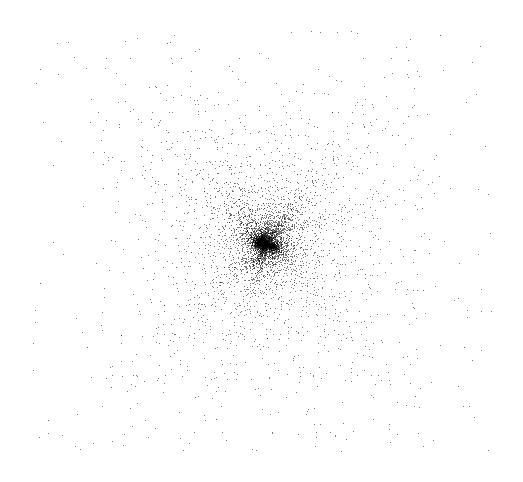

Write the Python code that produced this figure.
import numpy as np
import matplotlib.pyplot as plt
import math
import random




def func(x,a):
    # xp = a*x + ((2*(1-a)*(x**2))/(1+ x**2)**2)
    xp = a*x + 2*(1-a)*(x**2)*(1+(x**2))**-2
    # xp = a*x + ((2*(1-a)*(x**2))/(1+ x**2))
    return xp


# print(np.round(np.sin(2*math.pi),5))

# ab = (0.31,1.0)
# ab = (-0.192,0.982)
ab = (0.008,-0.7)

def Mira(xy, ab):
    x, y = xy
    a, b = ab
    
    dx = b*y + func(x,a)
    dy = -x + func(dx,a)
    # print(dy)
    return np.array([dx,dy])

fig,ax = plt.subplots()

steps = 5000
ranje = 10

for j in range(250):
    XY = np.empty((steps+1,2))
    XY[0] = (random.uniform(-ranje,ranje),random.uniform(-ranje,ranje))
    # XY[0] = (0.,0.5)
    for i in range(steps):
        XY[i+1] = Mira(XY[i],ab)
    XY = XY.T
    # print(np.shape(XY))
    plt.scatter(*XY, s=0.2,color="black",linewidths=0)
    print(j)

# fig.set_facecolor("black")

plt.axis('off')

fig.set_size_inches((6.5,6))

plt.show()
